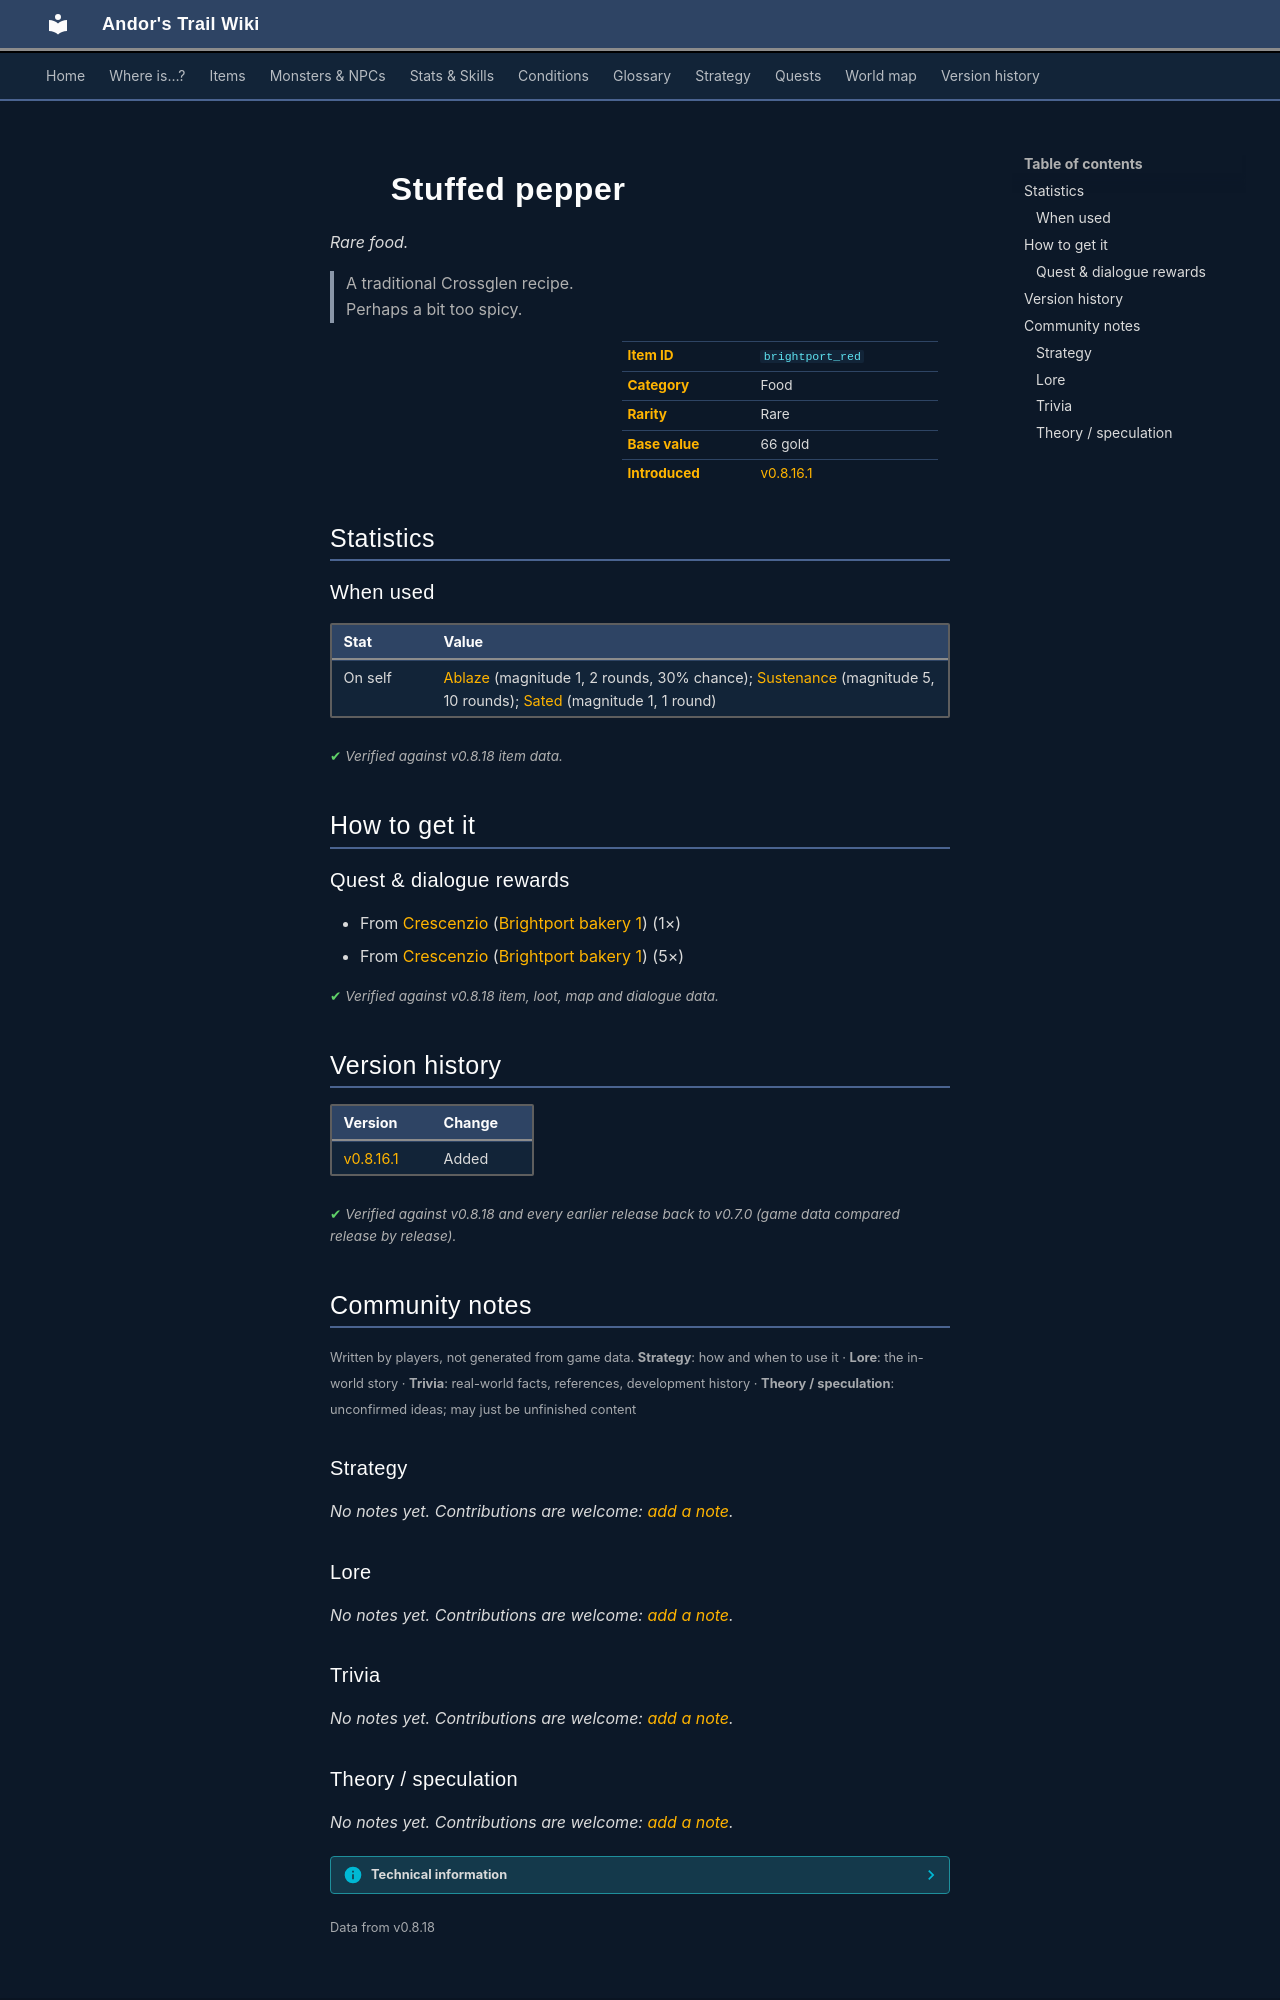

repository: asdfghjkl628/Andor-s-Trail-Wikiiii · page: items/brightport_red/index.html · generator: mkdocs

---
description: "Stuffed pepper is a rare food in Andor's Trail. How to get it: quests and dialogue. A traditional Crossglen recipe. Perhaps a bit too spicy."
---

# ![](../assets/icons/items/items_consumables_18.png){ .sprite } Stuffed pepper

*Rare food.*

<div class="infobox" markdown>

<p class="ib-img"><img class="sprite" src="../../assets/icons/items/items_consumables_18.png" alt=""></p>

| | |
|---|---|
| **Item ID** | `brightport_red` |
| **Category** | Food |
| **Rarity** | Rare |
| **Base value** | 66 gold |
| **Introduced** | [v0.8.16.1](../versions/0.8.16.1.md) |

</div>

> A traditional Crossglen recipe. Perhaps a bit too spicy.

## Statistics

### When used

| Stat | Value |
|---|---|
| On self | [Ablaze](../conditions/fire.md) (magnitude 1, 2 rounds, 30% chance); [Sustenance](../conditions/food.md) (magnitude 5, 10 rounds); [Sated](../conditions/sated.md) (magnitude 1, 1 round) |

<p class="verified">Verified against v0.8.18 item data.</p>

## How to get it

### Quest & dialogue rewards

- From [Crescenzio](../monsters/brightport_chef2.md) ([Brightport bakery 1](../maps/brightport_bakery1.md)) (1×)
- From [Crescenzio](../monsters/brightport_chef2.md) ([Brightport bakery 1](../maps/brightport_bakery1.md)) (5×)


<p class="verified">Verified against v0.8.18 item, loot, map and dialogue data.</p>


## Version history

| Version | Change |
|---|---|
| [v0.8.16.1](../versions/0.8.16.1.md) | Added |

<p class="verified">Verified against v0.8.18 and every earlier release back to v0.7.0 (game data compared release by release).</p>


## Community notes

<small>Written by players, not generated from game data. **Strategy**: how and when to use it · **Lore**: the in-world story · **Trivia**: real-world facts, references, development history · **Theory / speculation**: unconfirmed ideas; may just be unfinished content</small>

### Strategy

*No notes yet. Contributions are welcome: [add a note](https://github.com/asdfghjkl628/Andor-s-Trail-Wikiiii/new/main/notes/items?filename=brightport_red.md&value=%23%23%20Strategy%0A%0A%3C%21--%20how%20and%20when%20to%20use%20it%20--%3E%0A%0A%23%23%20Lore%0A%0A%3C%21--%20the%20in-world%20story%20--%3E%0A%0A%23%23%20Trivia%0A%0A%3C%21--%20real-world%20facts%2C%20references%2C%20development%20history%20--%3E%0A%0A%23%23%20Theory%20/%20speculation%0A%0A%3C%21--%20unconfirmed%20ideas%3B%20may%20just%20be%20unfinished%20content%20--%3E%0A).*

### Lore

*No notes yet. Contributions are welcome: [add a note](https://github.com/asdfghjkl628/Andor-s-Trail-Wikiiii/new/main/notes/items?filename=brightport_red.md&value=%23%23%20Strategy%0A%0A%3C%21--%20how%20and%20when%20to%20use%20it%20--%3E%0A%0A%23%23%20Lore%0A%0A%3C%21--%20the%20in-world%20story%20--%3E%0A%0A%23%23%20Trivia%0A%0A%3C%21--%20real-world%20facts%2C%20references%2C%20development%20history%20--%3E%0A%0A%23%23%20Theory%20/%20speculation%0A%0A%3C%21--%20unconfirmed%20ideas%3B%20may%20just%20be%20unfinished%20content%20--%3E%0A).*

### Trivia

*No notes yet. Contributions are welcome: [add a note](https://github.com/asdfghjkl628/Andor-s-Trail-Wikiiii/new/main/notes/items?filename=brightport_red.md&value=%23%23%20Strategy%0A%0A%3C%21--%20how%20and%20when%20to%20use%20it%20--%3E%0A%0A%23%23%20Lore%0A%0A%3C%21--%20the%20in-world%20story%20--%3E%0A%0A%23%23%20Trivia%0A%0A%3C%21--%20real-world%20facts%2C%20references%2C%20development%20history%20--%3E%0A%0A%23%23%20Theory%20/%20speculation%0A%0A%3C%21--%20unconfirmed%20ideas%3B%20may%20just%20be%20unfinished%20content%20--%3E%0A).*
